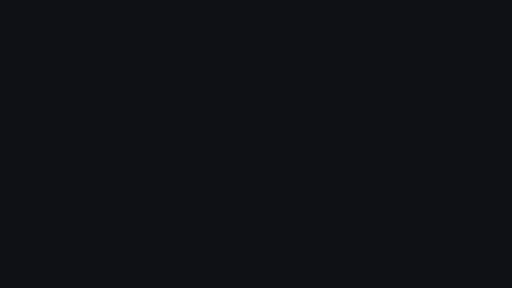
t = 0.00 s
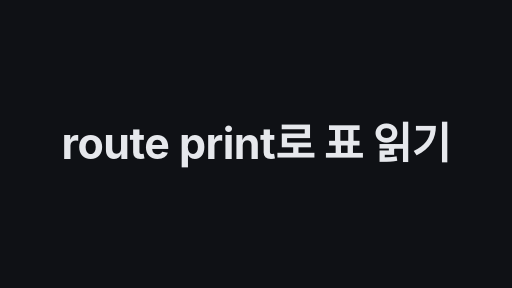
t = 1.67 s
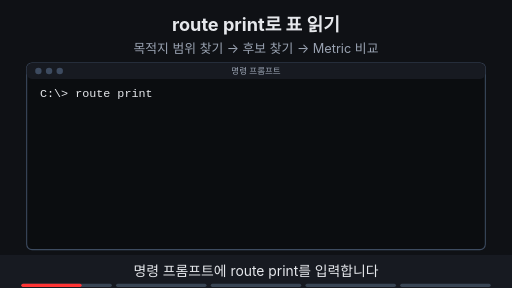
t = 3.33 s
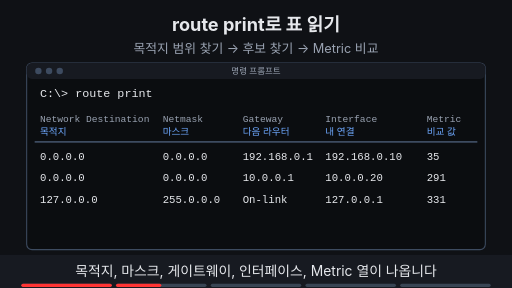
t = 5.00 s
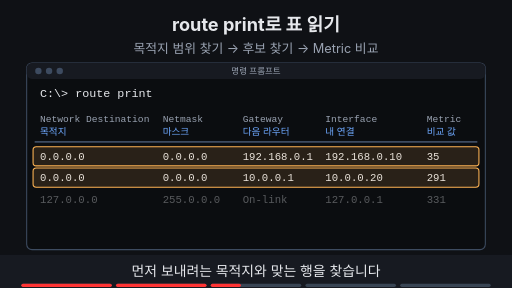
t = 6.67 s
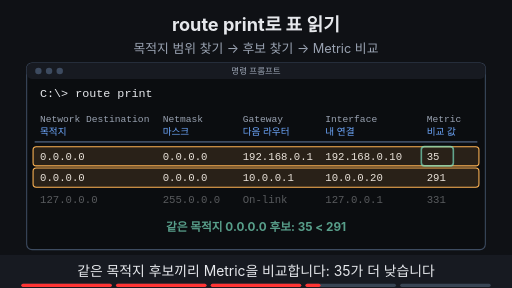
t = 8.33 s

The animated SVG that drew these frames (rendered in a browser with its animation timeline set to each time). Animation: 20 SMIL elements (animate=19,animateTransform=1); frames cover the first 8.33 s, repeats indefinitely.

<svg xmlns="http://www.w3.org/2000/svg" viewBox="0 0 960 540" width="960" height="540" font-family="-apple-system,'Apple SD Gothic Neo','Segoe UI',sans-serif">
  <rect width="960" height="540" fill="#0f1115"/>

  <!-- 제목 + 고정 결론 -->
  <text x="480" y="58" text-anchor="middle" font-size="34" font-weight="700" fill="#e6e8ec">route print로 표 읽기</text>
  <text x="480" y="100" text-anchor="middle" font-size="24" fill="#9aa3b2">목적지 범위 찾기 → 후보 찾기 → Metric 비교</text>

  <defs><clipPath id="rpType"><rect x="75" y="160" width="0" height="30"><animate attributeName="width" values="0;0;330;330;0" keyTimes="0;0.02;0.12;0.98;1" dur="10s" repeatCount="indefinite" begin="2s"/></rect></clipPath></defs>
  <rect x="50" y="118" width="860" height="350" rx="10" fill="#0b0d10" stroke="#3d4b60" stroke-width="2"/>
  <rect x="50" y="118" width="860" height="30" rx="10" fill="#171a21"/>
  <circle cx="72" cy="133" r="6" fill="#3d4b60"/><circle cx="92" cy="133" r="6" fill="#3d4b60"/><circle cx="112" cy="133" r="6" fill="#3d4b60"/>
  <text x="480" y="139" text-anchor="middle" font-size="16" fill="#9aa3b2">명령 프롬프트</text>
  <text x="75" y="182" font-family="Menlo,Consolas,monospace" font-size="22" fill="#e6e8ec" clip-path="url(#rpType)">C:\&gt; route print</text>
  <g opacity="0"><animate attributeName="opacity" values="0;0;1;1;0;0" keyTimes="0;0.2;0.22;0.97;0.99;1" dur="10s" repeatCount="indefinite" begin="2s"/><g font-family="Menlo,Consolas,monospace" font-size="18" fill="#9aa3b2"><text x="75" y="228">Network Destination</text><text x="305" y="228">Netmask</text><text x="455" y="228">Gateway</text><text x="610" y="228">Interface</text><text x="800" y="228">Metric</text></g><g font-size="18" fill="#6ea8fe"><text x="75" y="254">목적지</text><text x="305" y="254">마스크</text><text x="455" y="254">다음 라우터</text><text x="610" y="254">내 연결</text><text x="800" y="254">비교 값</text></g><line x1="65" y1="266" x2="895" y2="266" stroke="#3d4b60" stroke-width="3" ></line><g font-family="Menlo,Consolas,monospace" font-size="20" fill="#e6e8ec"><text x="75" y="300">0.0.0.0</text><text x="305" y="300">0.0.0.0</text><text x="455" y="300">192.168.0.1</text><text x="610" y="300">192.168.0.10</text><text x="800" y="300">35</text></g><g font-family="Menlo,Consolas,monospace" font-size="20" fill="#e6e8ec"><text x="75" y="340">0.0.0.0</text><text x="305" y="340">0.0.0.0</text><text x="455" y="340">10.0.0.1</text><text x="610" y="340">10.0.0.20</text><text x="800" y="340">291</text></g><g font-family="Menlo,Consolas,monospace" font-size="20" fill="#e6e8ec"><animate attributeName="opacity" values="1;1;0.35;0.35;1;1" keyTimes="0;0.4;0.42;0.8;0.82;1" dur="10s" repeatCount="indefinite" begin="2s"/><text x="75" y="380">127.0.0.0</text><text x="305" y="380">255.0.0.0</text><text x="455" y="380">On-link</text><text x="610" y="380">127.0.0.1</text><text x="800" y="380">331</text></g></g>
  <rect x="62" y="275" width="836" height="36" rx="6" fill="#ffb454" fill-opacity="0.12" stroke="#ffb454" stroke-width="2" opacity="0"><animate attributeName="opacity" values="0;0;1;1;0;0" keyTimes="0;0.42;0.44;0.78;0.8;1" dur="10s" repeatCount="indefinite" begin="2s"/></rect>
  <rect x="62" y="315" width="836" height="36" rx="6" fill="#ffb454" fill-opacity="0.12" stroke="#ffb454" stroke-width="2" opacity="0"><animate attributeName="opacity" values="0;0;1;1;0;0" keyTimes="0;0.42;0.44;0.78;0.8;1" dur="10s" repeatCount="indefinite" begin="2s"/></rect>
  <g opacity="0"><animate attributeName="opacity" values="0;0;1;1;0;0" keyTimes="0;0.62;0.64;0.78;0.8;1" dur="10s" repeatCount="indefinite" begin="2s"/><rect x="790" y="275" width="60" height="36" rx="6" fill="none" stroke="#7ee7c7" stroke-width="3"/><text x="480" y="434" text-anchor="middle" font-size="22" font-weight="700" fill="#7ee7c7">같은 목적지 0.0.0.0 후보: 35 &lt; 291</text></g>
  <g opacity="0"><animate attributeName="opacity" values="0;0;1;1;0;0" keyTimes="0;0.82;0.84;0.97;0.99;1" dur="10s" repeatCount="indefinite" begin="2s"/><rect x="790" y="355" width="60" height="36" rx="6" fill="none" stroke="#ffb454" stroke-width="3" stroke-dasharray="6 4"/><text x="480" y="434" text-anchor="middle" font-size="22" font-weight="700" fill="#ffb454">127.0.0.0 행의 331은 목적지가 달라 비교하지 않음</text></g>

  <!-- 자막 바 -->
  <rect x="0" y="478" width="960" height="62" fill="#171a21"/>
  <g font-size="26" fill="#e6e8ec" text-anchor="middle">
    <text x="480" y="518" opacity="1">명령 프롬프트에 route print를 입력합니다
      <animate attributeName="opacity" values="1;1;0;0;1" keyTimes="0;0.19;0.2;0.99;1" dur="10s" repeatCount="indefinite" begin="2s"/></text>
    <text x="480" y="518" opacity="0">목적지, 마스크, 게이트웨이, 인터페이스, Metric 열이 나옵니다
      <animate attributeName="opacity" values="0;0;1;1;0;0" keyTimes="0;0.19;0.2;0.39;0.4;1" dur="10s" repeatCount="indefinite" begin="2s"/></text>
    <text x="480" y="518" opacity="0">먼저 보내려는 목적지와 맞는 행을 찾습니다
      <animate attributeName="opacity" values="0;0;1;1;0;0" keyTimes="0;0.39;0.4;0.59;0.6;1" dur="10s" repeatCount="indefinite" begin="2s"/></text>
    <text x="480" y="518" opacity="0">같은 목적지 후보끼리 Metric을 비교합니다: 35가 더 낮습니다
      <animate attributeName="opacity" values="0;0;1;1;0;0" keyTimes="0;0.59;0.6;0.79;0.8;1" dur="10s" repeatCount="indefinite" begin="2s"/></text>
    <text x="480" y="518" opacity="0">목적지가 다른 행의 331은 직접 비교하지 않습니다
      <animate attributeName="opacity" values="0;0;1;1;0;0" keyTimes="0;0.79;0.8;0.98;0.99;1" dur="10s" repeatCount="indefinite" begin="2s"/></text>
  </g>

<g aria-label="재생 진행 막대" data-stage-count="5"><g class="progress-segment" data-stage="1"><rect x="40" y="532" width="169.6" height="6" rx="3" fill="#394554"/><rect x="40" y="532" width="0" height="6" rx="3" fill="#ff3434"><animate begin="2s" attributeName="width" values="0;169.6;169.6" keyTimes="0;0.200000;1" dur="10s" repeatCount="indefinite"/></rect></g><g class="progress-segment" data-stage="2"><rect x="217.6" y="532" width="169.6" height="6" rx="3" fill="#394554"/><rect x="217.6" y="532" width="0" height="6" rx="3" fill="#ff3434"><animate begin="2s" attributeName="width" values="0;0;169.6;169.6" keyTimes="0;0.200000;0.400000;1" dur="10s" repeatCount="indefinite"/></rect></g><g class="progress-segment" data-stage="3"><rect x="395.2" y="532" width="169.6" height="6" rx="3" fill="#394554"/><rect x="395.2" y="532" width="0" height="6" rx="3" fill="#ff3434"><animate begin="2s" attributeName="width" values="0;0;169.6;169.6" keyTimes="0;0.400000;0.600000;1" dur="10s" repeatCount="indefinite"/></rect></g><g class="progress-segment" data-stage="4"><rect x="572.8" y="532" width="169.6" height="6" rx="3" fill="#394554"/><rect x="572.8" y="532" width="0" height="6" rx="3" fill="#ff3434"><animate begin="2s" attributeName="width" values="0;0;169.6;169.6" keyTimes="0;0.600000;0.800000;1" dur="10s" repeatCount="indefinite"/></rect></g><g class="progress-segment" data-stage="5"><rect x="750.4" y="532" width="169.6" height="6" rx="3" fill="#394554"/><rect x="750.4" y="532" width="0" height="6" rx="3" fill="#ff3434"><animate begin="2s" attributeName="width" values="0;0;169.6" keyTimes="0;0.800000;1" dur="10s" repeatCount="indefinite"/></rect></g></g><g id="title-intro"><rect x="0" y="0" width="960" height="540" fill="#0f1115"/><g opacity="0"><text x="480" y="298.207" text-anchor="middle" font-size="80.5915" font-weight="750" letter-spacing="-1" fill="#e6e8ec">route print로 표 읽기</text><animate attributeName="opacity" values="0;1;1;0;0" keyTimes="0;0.033333;0.141667;0.166667;1" dur="12s" repeatCount="indefinite"/><animateTransform attributeName="transform" type="translate" values="0 28;0 0;0 0;0 -32;0 -32" keyTimes="0;0.033333;0.141667;0.166667;1" dur="12s" repeatCount="indefinite"/></g><animate attributeName="opacity" values="1;1;0;0" keyTimes="0;0.141667;0.166667;1" dur="12s" repeatCount="indefinite"/></g></svg>
